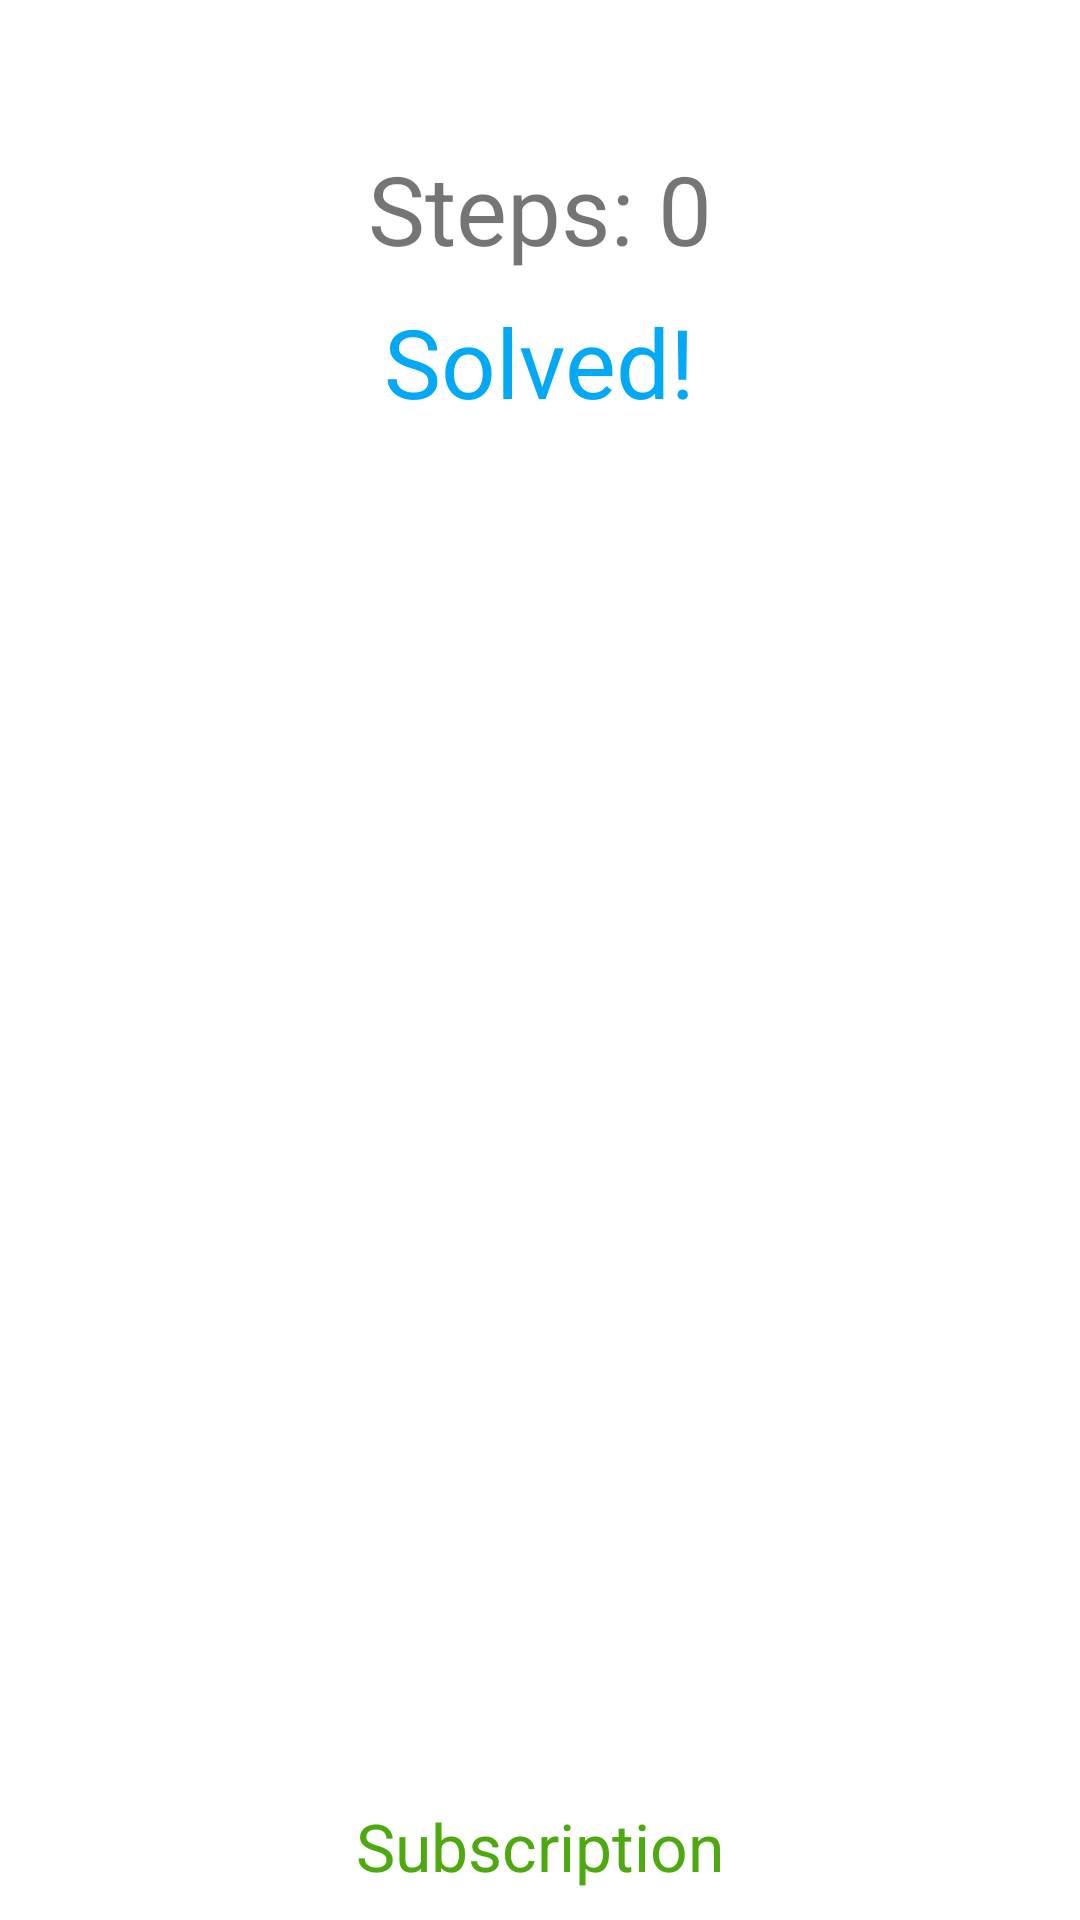

Layout XML and referenced resources for this Android screen:
<!-- AndroidManifest.xml: application theme Theme.HPuzzleGame -->
<!-- res/layout/fragment_home.xml -->
<?xml version="1.0" encoding="utf-8"?>
<androidx.constraintlayout.widget.ConstraintLayout xmlns:android="http://schemas.android.com/apk/res/android"
    xmlns:app="http://schemas.android.com/apk/res-auto"
    xmlns:tools="http://schemas.android.com/tools"
    android:layout_width="match_parent"
    android:layout_height="match_parent"
    tools:context=".ui.fragments.HomeFragment">

    <ImageView
        android:id="@+id/imageView"
        android:layout_width="260dp"
        android:layout_height="260dp"
        android:src="@drawable/puzzle_background"
        app:layout_constraintBottom_toTopOf="@+id/reset_button"
        app:layout_constraintEnd_toEndOf="parent"
        app:layout_constraintStart_toStartOf="parent"
        app:layout_constraintTop_toBottomOf="@+id/step_counter" />

    <GridView
        android:id="@+id/gridview"
        style="@style/TileGridView"
        android:background="@drawable/puzzle_background"
        app:layout_constraintBottom_toBottomOf="@+id/imageView"
        app:layout_constraintEnd_toEndOf="@+id/imageView"
        app:layout_constraintStart_toStartOf="@+id/imageView"
        app:layout_constraintTop_toTopOf="@+id/imageView">

    </GridView>

    <Button
        android:id="@+id/reset_button"
        style="@style/CustomButton"
        android:layout_width="wrap_content"
        android:layout_height="wrap_content"
        android:layout_marginStart="32dp"
        android:layout_marginBottom="80dp"
        android:text="@string/reset"
        android:textAllCaps="false"
        android:textSize="18sp"
        app:layout_constraintBottom_toBottomOf="parent"
        app:layout_constraintEnd_toStartOf="@+id/scramble_button"
        app:layout_constraintHorizontal_bias="0.5"
        app:layout_constraintStart_toStartOf="parent" />

    <Button
        android:id="@+id/scramble_button"
        style="@style/CustomButton"
        android:layout_width="wrap_content"
        android:layout_height="wrap_content"
        android:layout_marginEnd="32dp"
        android:layout_marginBottom="80dp"
        android:text="@string/scramble"
        android:textAllCaps="false"
        android:textSize="18sp"
        app:layout_constraintBottom_toBottomOf="parent"
        app:layout_constraintEnd_toEndOf="parent"
        app:layout_constraintHorizontal_bias="0.5"
        app:layout_constraintStart_toEndOf="@+id/reset_button" />

    <TextView
        android:id="@+id/step_counter"
        android:layout_width="wrap_content"
        android:layout_height="wrap_content"
        android:layout_marginTop="48dp"
        android:text="Steps: 0"
        android:textSize="32sp"
        app:layout_constraintEnd_toEndOf="parent"
        app:layout_constraintStart_toStartOf="parent"
        app:layout_constraintTop_toTopOf="parent" />

    <TextView
        android:id="@+id/solved_text"
        android:layout_width="wrap_content"
        android:layout_height="wrap_content"
        android:layout_marginTop="8dp"
        android:text="@string/solved"
        android:textColor="@color/colorPrimary"
        android:textSize="32sp"
        app:layout_constraintEnd_toEndOf="parent"
        app:layout_constraintStart_toStartOf="parent"
        app:layout_constraintTop_toBottomOf="@+id/step_counter" />

    <TextView
        android:id="@+id/btnBuy"
        android:layout_width="match_parent"
        android:layout_height="wrap_content"
        android:layout_marginBottom="10dp"
        android:gravity="center"
        android:text="Subscription"
        android:textColor="#4CAA0F"
        android:textSize="22sp"
        app:layout_constraintBottom_toBottomOf="parent" />

</androidx.constraintlayout.widget.ConstraintLayout>
<!-- resources referenced by this layout -->
<resources>
  <color name="colorPrimary">#03A9F4</color>
  <string name="reset">Reset</string>
  <string name="scramble">Scramble</string>
  <string name="solved">Solved!</string>
  <style name="CustomButton" parent="Widget.AppCompat.Button">
          <item name="android:background">@drawable/custom_button</item>
          <item name="android:textColor">#fff</item>
      </style>
  <style name="TileGridView">
          <item name="android:layout_width">242dp</item>
          <item name="android:layout_height">242dp</item>
          <item name="android:numColumns">3</item>
          <item name="android:horizontalSpacing">1dp</item>
          <item name="android:verticalSpacing">1dp</item>
          <item name="android:textAlignment">center</item>
      </style>
  <style name="Theme.HPuzzleGame" parent="Theme.MaterialComponents.DayNight.DarkActionBar">
          <item name="colorPrimary">@color/colorPrimary</item>
          <item name="colorPrimaryDark">@color/colorPrimaryDark</item>
          <item name="colorAccent">@color/colorAccent</item>
          <item name="buttonStyle">@style/CustomButton</item>
      </style>
  <!-- drawable custom_button (drawable-v24) -->
  <?xml version="1.0" encoding="utf-8"?>
  <selector xmlns:android="http://schemas.android.com/apk/res/android">
  
      <item android:drawable="@drawable/button_clicked" android:state_pressed="true" />
  
      <item android:drawable="@drawable/button_disabled" android:state_enabled="false" />
  
      <item android:drawable="@drawable/button_default" />
  
  </selector>
  <color name="colorPrimaryDark">#005EA6</color>
  <color name="colorAccent">#607D8B</color>
  <!-- drawable button_default (drawable-v24) -->
  <?xml version="1.0" encoding="utf-8"?>
  <shape xmlns:android="http://schemas.android.com/apk/res/android"
      android:shape="rectangle">
  
      <corners android:radius="35dp" />
      <gradient
          android:angle="90"
          android:endColor="@color/colorPrimary"
          android:startColor="@color/colorPrimaryDark" />
      <size
          android:width="180dp"
          android:height="60dp" />
      <stroke
          android:width="3dp"
          android:color="#FCFCFC" />
  </shape>
</resources>
